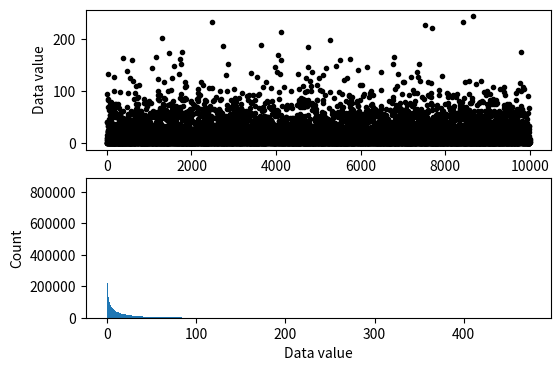
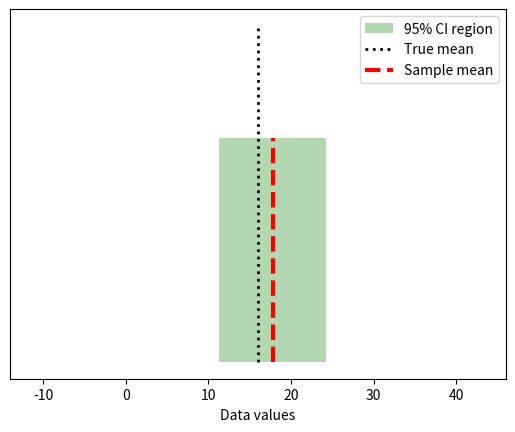

Reproduce these figures in Python, in order.
# import libraries
import matplotlib.pyplot as plt
import numpy as np
import scipy.stats as stats
from matplotlib.patches import Polygon

## simulate data

popN = int(1e7)  # lots and LOTS of data!!

# the data (note: non-normal!)
population = (4*np.random.randn(popN))**2

# we can calculate the exact population mean
popMean = np.mean(population)

# let's see it
fig,ax = plt.subplots(2,1,figsize=(6,4))

# only plot every 1000th sample
ax[0].plot(population[::1000],'k.')
ax[0].set_xlabel('Data index')
ax[0].set_ylabel('Data value')

ax[1].hist(population,bins='fd')
ax[1].set_ylabel('Count')
ax[1].set_xlabel('Data value')
plt.show()


## draw a random sample

# parameters
samplesize = 40
confidence = 95 # in percent

# compute sample mean
randSamples = np.random.randint(0,popN,samplesize)
samplemean  = np.mean(population[randSamples])
samplestd   = np.std(population[randSamples],ddof=1)

# compute confidence intervals
citmp = (1-confidence/100)/2
confint = samplemean + stats.t.ppf([citmp, 1-citmp],samplesize-1) * samplestd/np.sqrt(samplesize)

# graph everything
fig,ax = plt.subplots(1,1)

y = np.array([ [confint[0],0],[confint[1],0],[confint[1],1],[confint[0],1] ])
p = Polygon(y,facecolor='g',alpha=.3)
ax.add_patch(p)

# now add the lines
ax.plot([popMean,popMean],[0, 1.5],'k:',linewidth=2)
ax.plot([samplemean,samplemean],[0, 1],'r--',linewidth=3)
ax.set_xlim([popMean-30, popMean+30])
ax.set_yticks([])
ax.set_xlabel('Data values')
ax.legend(('%g%% CI region'%confidence,'True mean','Sample mean'))
plt.show()

## repeat for large number of samples

# parameters
samplesize = 50
confidence = 95  # in percent
numExperiments = 5000

withinCI = np.zeros(numExperiments)


# part of the CI computation can be done outside the loop
citmp = (1-confidence/100)/2
CI_T  = stats.t.ppf([citmp, 1-citmp],samplesize-1)
sqrtN = np.sqrt(samplesize)

for expi in range(numExperiments):
    
    # compute sample mean and CI as above
    randSamples = np.random.randint(0,popN,samplesize)
    samplemean  = np.mean(population[randSamples])
    samplestd   = np.std(population[randSamples],ddof=1)
    confint     = samplemean + CI_T * samplestd/sqrtN
    
    # determine whether the True mean is inside this CI
    if popMean>confint[0] and popMean<confint[1]:
        withinCI[expi] = 1
        

print('%g%% of sample C.I.''s contained the true population mean.'%(100*np.mean(withinCI)))
